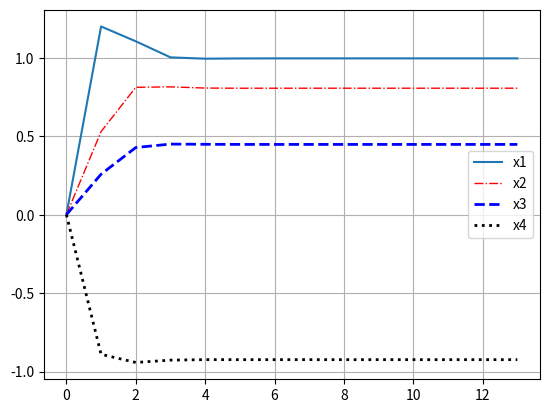

Source code (Python):
# Seidal Method
import numpy as np

import matplotlib.pyplot as plt

A = np.array([[10,2,3,1],[2,20,3,7],[3,5,30,7],[-5,-6,-2,-30]])
b = np.array([[12],[13],[14],[17]])
x0=np.array([[0],[0],[0],[0]])

L = np.tril(A,-1)
U = np.triu(A,1)
# D = A - L - U

# alternative method to find D^-1
# diag => to find diagnonal ele and then diagflat => to spread out in flat
D=np.diagflat(np.diag(A,0))
LD_inv=np.linalg.inv(L+D)

y1=[]
y2=[]
y3=[]
y4=[]
for i in range(14):
    y1.append(x0[0,0])
    y2.append(x0[1,0])
    y3.append(x0[2,0])
    y4.append(x0[3,0])
    print(i,np.transpose(x0),end='\n\n')
    # x1=np.dot(LD_inv,(b-np.dot(U ,x0)))
    x1=LD_inv@(b-(U @ x0))
    x0=x1

plt.grid()
plt.plot(range(len(y1)), y1,label='x1')
plt.plot(range(len(y2)), y2, color='red', linewidth=1, linestyle='dashdot',label='x2')
plt.plot(range(len(y3)), y3, color='blue', linewidth=2, linestyle='--',label='x3')
plt.plot(range(len(y4)), y4,color='black', linewidth=2, linestyle='dotted',label='x4')
plt.legend()
plt.show()
